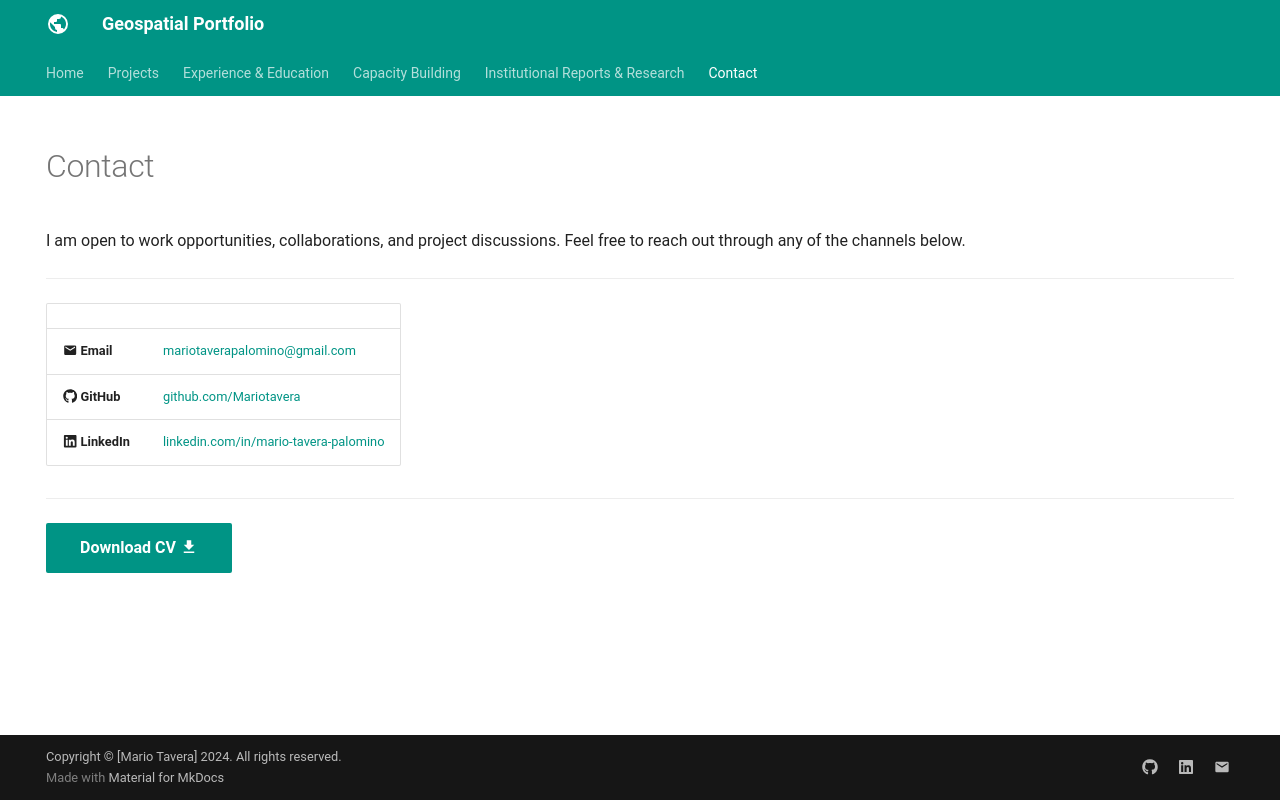

repository: Mariotavera/Mariotavera.github.io · page: contact/index.html · generator: mkdocs

---
hide:
  - toc
  - navigation
---
<!--
CHECKLIST FOR THIS PAGE:
- [ ] Replace [YOUR-EMAIL-ADDRESS] with your actual email
- [ ] Replace [YOUR-GITHUB-USERNAME] with your GitHub username
- [ ] Replace [YOUR-LINKEDIN-USERNAME] with your LinkedIn username
- [ ] Replace [YOUR-NAME] in the CV link with the actual filename of your PDF
- [ ] Delete the Twitter/X row if you don't use it
- [ ] Delete the ResearchGate row if not applicable
-->

# Contact

I am open to work opportunities, collaborations, and project discussions.
Feel free to reach out through any of the channels below.

---

| | |
|---|---|
| :material-email: **Email** | [mariotaverapalomino@gmail.com](mailto:[mariotaverapalomino@gmail.com]) |
| :fontawesome-brands-github: **GitHub** | [github.com/Mariotavera](https://github.com/Mariotavera) |
| :fontawesome-brands-linkedin: **LinkedIn** | [linkedin.com/in/mario-tavera-palomino](https://www.linkedin.com/in/mario-tavera-palomino/) |


---

[Download CV :material-download:](assets/mariotavera-CV.pdf){ .md-button .md-button--primary }
